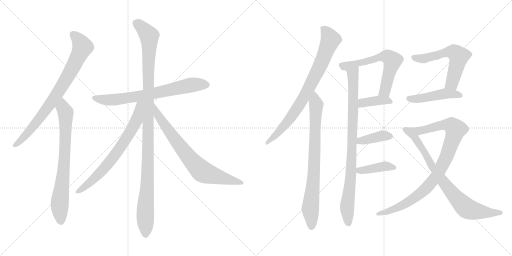
t = 0.00 s
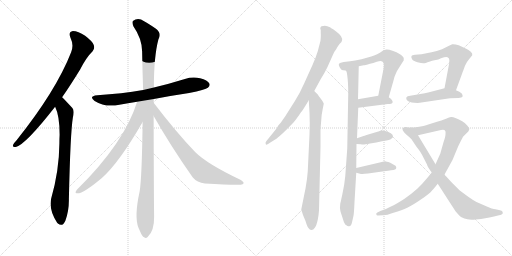
t = 2.78 s
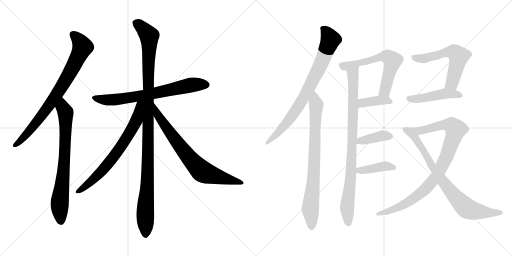
t = 5.56 s
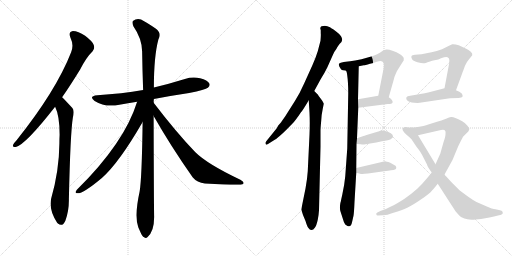
t = 8.35 s
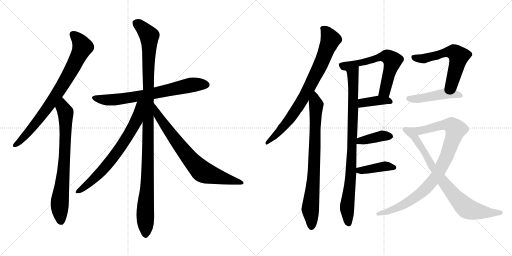
t = 11.13 s
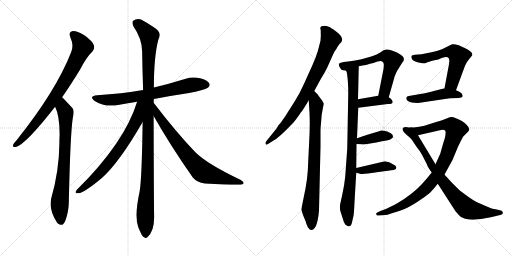
t = 13.91 s

The animated SVG that drew these frames (rendered in a browser with its animation timeline set to each time). Animation: 17 CSS @keyframes rules; one cycle of 13.91 s.

<svg version="1.1" viewBox="0 0 2048 1024" xmlns="http://www.w3.org/2000/svg">
  <g stroke="lightgray" stroke-dasharray="1,1" stroke-width="1" transform="scale(4, 4)">
    <line x1="0" y1="0" x2="256" y2="256"></line>
    <line x1="256" y1="0" x2="0" y2="256"></line>
    <line x1="128" y1="0" x2="128" y2="256"></line>
    <line x1="0" y1="128" x2="256" y2="128"></line>
    <line x1="256" y1="0" x2="512" y2="256"></line>
    <line x1="512" y1="0" x2="256" y2="256"></line>
    <line x1="384" y1="0" x2="384" y2="256"></line>
    <line x1="256" y1="128" x2="512" y2="128"></line>
  </g>
<g transform="scale(1, -1) translate(0, -850)">
   <style type="text/css">
    @keyframes keyframes0 {
      from {
       stroke: black;
       stroke-dashoffset: 794;
       stroke-width: 128;
       }
       72% {
       animation-timing-function: step-end;
       stroke: black;
       stroke-dashoffset: 0;
       stroke-width: 128;
       }
       to {
       stroke: black;
       stroke-width: 1024;
       }
       }
       #make-me-a-hanzi-animation-0 {
         animation: keyframes0 0.896159s both;
         animation-delay: 0.000000s;
         animation-timing-function: linear;
       }
    @keyframes keyframes1 {
      from {
       stroke: black;
       stroke-dashoffset: 747;
       stroke-width: 128;
       }
       71% {
       animation-timing-function: step-end;
       stroke: black;
       stroke-dashoffset: 0;
       stroke-width: 128;
       }
       to {
       stroke: black;
       stroke-width: 1024;
       }
       }
       #make-me-a-hanzi-animation-1 {
         animation: keyframes1 0.857910s both;
         animation-delay: 0.896159s;
         animation-timing-function: linear;
       }
    @keyframes keyframes2 {
      from {
       stroke: black;
       stroke-dashoffset: 707;
       stroke-width: 128;
       }
       70% {
       animation-timing-function: step-end;
       stroke: black;
       stroke-dashoffset: 0;
       stroke-width: 128;
       }
       to {
       stroke: black;
       stroke-width: 1024;
       }
       }
       #make-me-a-hanzi-animation-2 {
         animation: keyframes2 0.825358s both;
         animation-delay: 1.754069s;
         animation-timing-function: linear;
       }
    @keyframes keyframes3 {
      from {
       stroke: black;
       stroke-dashoffset: 1122;
       stroke-width: 128;
       }
       79% {
       animation-timing-function: step-end;
       stroke: black;
       stroke-dashoffset: 0;
       stroke-width: 128;
       }
       to {
       stroke: black;
       stroke-width: 1024;
       }
       }
       #make-me-a-hanzi-animation-3 {
         animation: keyframes3 1.163086s both;
         animation-delay: 2.579427s;
         animation-timing-function: linear;
       }
    @keyframes keyframes4 {
      from {
       stroke: black;
       stroke-dashoffset: 706;
       stroke-width: 128;
       }
       70% {
       animation-timing-function: step-end;
       stroke: black;
       stroke-dashoffset: 0;
       stroke-width: 128;
       }
       to {
       stroke: black;
       stroke-width: 1024;
       }
       }
       #make-me-a-hanzi-animation-4 {
         animation: keyframes4 0.824544s both;
         animation-delay: 3.742513s;
         animation-timing-function: linear;
       }
    @keyframes keyframes5 {
      from {
       stroke: black;
       stroke-dashoffset: 739;
       stroke-width: 128;
       }
       71% {
       animation-timing-function: step-end;
       stroke: black;
       stroke-dashoffset: 0;
       stroke-width: 128;
       }
       to {
       stroke: black;
       stroke-width: 1024;
       }
       }
       #make-me-a-hanzi-animation-5 {
         animation: keyframes5 0.851400s both;
         animation-delay: 4.567057s;
         animation-timing-function: linear;
       }
    @keyframes keyframes6 {
      from {
       stroke: black;
       stroke-dashoffset: 800;
       stroke-width: 128;
       }
       72% {
       animation-timing-function: step-end;
       stroke: black;
       stroke-dashoffset: 0;
       stroke-width: 128;
       }
       to {
       stroke: black;
       stroke-width: 1024;
       }
       }
       #make-me-a-hanzi-animation-6 {
         animation: keyframes6 0.901042s both;
         animation-delay: 5.418457s;
         animation-timing-function: linear;
       }
    @keyframes keyframes7 {
      from {
       stroke: black;
       stroke-dashoffset: 793;
       stroke-width: 128;
       }
       72% {
       animation-timing-function: step-end;
       stroke: black;
       stroke-dashoffset: 0;
       stroke-width: 128;
       }
       to {
       stroke: black;
       stroke-width: 1024;
       }
       }
       #make-me-a-hanzi-animation-7 {
         animation: keyframes7 0.895345s both;
         animation-delay: 6.319499s;
         animation-timing-function: linear;
       }
    @keyframes keyframes8 {
      from {
       stroke: black;
       stroke-dashoffset: 886;
       stroke-width: 128;
       }
       74% {
       animation-timing-function: step-end;
       stroke: black;
       stroke-dashoffset: 0;
       stroke-width: 128;
       }
       to {
       stroke: black;
       stroke-width: 1024;
       }
       }
       #make-me-a-hanzi-animation-8 {
         animation: keyframes8 0.971029s both;
         animation-delay: 7.214844s;
         animation-timing-function: linear;
       }
    @keyframes keyframes9 {
      from {
       stroke: black;
       stroke-dashoffset: 619;
       stroke-width: 128;
       }
       67% {
       animation-timing-function: step-end;
       stroke: black;
       stroke-dashoffset: 0;
       stroke-width: 128;
       }
       to {
       stroke: black;
       stroke-width: 1024;
       }
       }
       #make-me-a-hanzi-animation-9 {
         animation: keyframes9 0.753743s both;
         animation-delay: 8.185873s;
         animation-timing-function: linear;
       }
    @keyframes keyframes10 {
      from {
       stroke: black;
       stroke-dashoffset: 387;
       stroke-width: 128;
       }
       56% {
       animation-timing-function: step-end;
       stroke: black;
       stroke-dashoffset: 0;
       stroke-width: 128;
       }
       to {
       stroke: black;
       stroke-width: 1024;
       }
       }
       #make-me-a-hanzi-animation-10 {
         animation: keyframes10 0.564941s both;
         animation-delay: 8.939616s;
         animation-timing-function: linear;
       }
    @keyframes keyframes11 {
      from {
       stroke: black;
       stroke-dashoffset: 390;
       stroke-width: 128;
       }
       56% {
       animation-timing-function: step-end;
       stroke: black;
       stroke-dashoffset: 0;
       stroke-width: 128;
       }
       to {
       stroke: black;
       stroke-width: 1024;
       }
       }
       #make-me-a-hanzi-animation-11 {
         animation: keyframes11 0.567383s both;
         animation-delay: 9.504557s;
         animation-timing-function: linear;
       }
    @keyframes keyframes12 {
      from {
       stroke: black;
       stroke-dashoffset: 401;
       stroke-width: 128;
       }
       57% {
       animation-timing-function: step-end;
       stroke: black;
       stroke-dashoffset: 0;
       stroke-width: 128;
       }
       to {
       stroke: black;
       stroke-width: 1024;
       }
       }
       #make-me-a-hanzi-animation-12 {
         animation: keyframes12 0.576335s both;
         animation-delay: 10.071940s;
         animation-timing-function: linear;
       }
    @keyframes keyframes13 {
      from {
       stroke: black;
       stroke-dashoffset: 581;
       stroke-width: 128;
       }
       65% {
       animation-timing-function: step-end;
       stroke: black;
       stroke-dashoffset: 0;
       stroke-width: 128;
       }
       to {
       stroke: black;
       stroke-width: 1024;
       }
       }
       #make-me-a-hanzi-animation-13 {
         animation: keyframes13 0.722819s both;
         animation-delay: 10.648275s;
         animation-timing-function: linear;
       }
    @keyframes keyframes14 {
      from {
       stroke: black;
       stroke-dashoffset: 468;
       stroke-width: 128;
       }
       60% {
       animation-timing-function: step-end;
       stroke: black;
       stroke-dashoffset: 0;
       stroke-width: 128;
       }
       to {
       stroke: black;
       stroke-width: 1024;
       }
       }
       #make-me-a-hanzi-animation-14 {
         animation: keyframes14 0.630859s both;
         animation-delay: 11.371094s;
         animation-timing-function: linear;
       }
    @keyframes keyframes15 {
      from {
       stroke: black;
       stroke-dashoffset: 927;
       stroke-width: 128;
       }
       75% {
       animation-timing-function: step-end;
       stroke: black;
       stroke-dashoffset: 0;
       stroke-width: 128;
       }
       to {
       stroke: black;
       stroke-width: 1024;
       }
       }
       #make-me-a-hanzi-animation-15 {
         animation: keyframes15 1.004395s both;
         animation-delay: 12.001953s;
         animation-timing-function: linear;
       }
    @keyframes keyframes16 {
      from {
       stroke: black;
       stroke-dashoffset: 800;
       stroke-width: 128;
       }
       72% {
       animation-timing-function: step-end;
       stroke: black;
       stroke-dashoffset: 0;
       stroke-width: 128;
       }
       to {
       stroke: black;
       stroke-width: 1024;
       }
       }
       #make-me-a-hanzi-animation-16 {
         animation: keyframes16 0.901042s both;
         animation-delay: 13.006348s;
         animation-timing-function: linear;
       }
</style>
<path d="M 248.5 461.5 Q 282.5 510.5 320.5 572.5 Q 345.5 621.5 370.5 645.5 Q 380.5 657.5 374.5 671.5 Q 370.5 684.5 340.5 707.5 Q 312.5 726.5 291.5 726.5 Q 272.5 723.5 281.5 700.5 Q 296.5 669.5 284.5 641.5 Q 224.5 487.5 65.5 288.5 Q 55.5 278.5 52.5 271.5 Q 48.5 259.5 63.5 262.5 Q 102.5 272.5 220.5 423.5 L 248.5 461.5 Z" fill="lightgray"></path> 
<path d="M 220.5 423.5 Q 238.5 387.5 238.5 311.5 Q 237.5 295.5 237.5 275.5 Q 236.5 166.5 204.5 55.5 Q 194.5 10.5 228.5 -40.5 Q 229.5 -40.5 231.5 -43.5 Q 249.5 -59.5 261.5 -32.5 Q 276.5 7.5 275.5 54.5 Q 281.5 321.5 291.5 380.5 Q 298.5 407.5 289.5 418.5 Q 250.5 460.5 248.5 461.5 C 227.5 482.5 209.5 451.5 220.5 423.5 Z" fill="lightgray"></path> 
<path d="M 615.5 454.5 Q 682.5 467.5 756.5 478.5 Q 822.5 491.5 831.5 499.5 Q 841.5 506.5 837.5 516.5 Q 830.5 529.5 800.5 537.5 Q 770.5 544.5 739.5 534.5 Q 678.5 515.5 615.5 500.5 L 572.5 490.5 Q 487.5 475.5 389.5 469.5 Q 352.5 465.5 378.5 446.5 Q 421.5 419.5 477.5 431.5 Q 511.5 437.5 548.5 443.5 L 615.5 454.5 Z" fill="lightgray"></path> 
<path d="M 614.5 439.5 Q 614.5 446.5 615.5 454.5 L 615.5 500.5 Q 615.5 624.5 633.5 692.5 Q 648.5 717.5 622.5 736.5 Q 606.5 748.5 576.5 765.5 Q 552.5 781.5 531.5 766.5 Q 527.5 760.5 533.5 745.5 Q 567.5 696.5 568.5 645.5 Q 569.5 572.5 572.5 490.5 L 570.5 362.5 Q 567.5 137.5 558.5 84.5 Q 536.5 -15.5 553.5 -59.5 Q 556.5 -66.5 561.5 -77.5 Q 568.5 -95.5 576.5 -98.5 Q 583.5 -105.5 590.5 -97.5 Q 617.5 -73.5 616.5 -14.5 Q 615.5 31.5 614.5 386.5 L 614.5 439.5 Z" fill="lightgray"></path> 
<path d="M 548.5 443.5 Q 497.5 278.5 307.5 91.5 Q 297.5 78.5 306.5 77.5 Q 327.5 71.5 407.5 138.5 Q 476.5 199.5 570.5 362.5 C 630.5 465.5 558.5 474.5 548.5 443.5 Z" fill="lightgray"></path> 
<path d="M 614.5 386.5 Q 681.5 268.5 770.5 141.5 Q 788.5 119.5 819.5 116.5 Q 928.5 109.5 962.5 111.5 Q 972.5 112.5 974.5 117.5 Q 975.5 123.5 961.5 131.5 Q 828.5 194.5 780.5 242.5 Q 705.5 320.5 614.5 439.5 C 596.5 463.5 599.5 412.5 614.5 386.5 Z" fill="lightgray"></path> 
<path d="M 1257.0 486.0 L 1282.0 532.0 Q 1299.0 559.0 1309.0 580.0 L 1330.0 627.0 Q 1336.0 643.0 1346.0 655.0 Q 1347.0 659.0 1359.0 675.0 Q 1368.0 683.0 1368.0 688.0 Q 1370.0 695.0 1364.0 705.0 Q 1356.0 716.0 1342.0 726.0 Q 1321.0 741.0 1317.0 742.0 Q 1311.0 745.0 1299.0 747.0 Q 1294.0 747.0 1286.0 745.0 Q 1282.0 744.0 1281.0 737.0 L 1283.0 729.0 L 1283.0 717.0 Q 1284.0 710.0 1282.0 687.0 L 1271.0 645.0 Q 1264.0 622.0 1250.0 590.0 L 1217.0 517.0 Q 1200.0 478.0 1179.0 445.0 L 1141.0 385.0 L 1127.0 365.0 Q 1125.0 361.0 1121.0 357.0 L 1113.0 348.0 L 1107.0 337.0 L 1065.0 285.0 Q 1060.0 279.0 1063.0 274.0 Q 1064.0 269.0 1072.0 274.0 L 1099.0 291.0 Q 1108.0 296.0 1131.0 317.0 Q 1150.0 335.0 1171.0 357.0 Q 1182.0 368.0 1204.0 401.0 Q 1209.0 405.0 1235.0 449.0 L 1257.0 486.0 Z" fill="lightgray"></path> 
<path d="M 1272.0 471.0 L 1257.0 486.0 C 1236.0 507.0 1233.0 479.0 1235.0 449.0 L 1238.0 399.0 Q 1240.0 361.0 1238.0 311.0 L 1231.0 165.0 Q 1229.0 134.0 1222.0 96.0 L 1205.0 12.0 L 1212.0 -10.0 L 1222.0 -34.0 Q 1229.0 -57.0 1233.0 -61.0 Q 1240.0 -71.0 1246.0 -70.0 Q 1253.0 -70.0 1260.0 -60.0 Q 1266.0 -52.0 1271.0 -29.0 Q 1275.0 -8.0 1276.0 9.0 L 1282.0 263.0 L 1282.0 327.0 Q 1282.0 337.0 1285.0 369.0 Q 1286.0 392.0 1291.0 415.0 L 1295.0 435.0 Q 1296.0 436.0 1287.0 450.0 L 1274.0 467.0 L 1272.0 471.0 Z" fill="lightgray"></path> 
<path d="M 1383.0 568.0 Q 1387.0 566.0 1389.0 548.0 Q 1393.0 520.0 1393.0 477.0 L 1389.0 256.0 L 1381.0 145.0 Q 1378.0 112.0 1369.0 71.0 L 1365.0 53.0 Q 1364.0 45.0 1362.0 40.0 L 1361.0 35.0 Q 1358.0 16.0 1362.0 4.0 L 1371.0 -24.0 Q 1376.0 -43.0 1381.0 -48.0 L 1390.0 -54.0 Q 1396.0 -56.0 1397.0 -55.0 Q 1398.0 -56.0 1403.0 -52.0 Q 1406.0 -50.0 1409.0 -35.0 L 1414.0 -13.0 Q 1416.0 -4.0 1418.0 42.0 L 1425.0 159.0 L 1425.0 178.0 L 1426.0 274.0 L 1428.0 297.0 L 1433.0 419.0 L 1432.0 453.0 L 1435.0 585.0 C 1436.0 615.0 1374.0 597.0 1383.0 568.0 Z" fill="lightgray"></path> 
<path d="M 1485.0 624.0 L 1446.0 613.0 Q 1431.0 609.0 1375.0 602.0 Q 1360.0 600.0 1357.0 596.0 Q 1351.0 591.0 1364.0 573.0 Q 1367.0 569.0 1373.0 569.0 Q 1383.0 569.0 1383.0 568.0 C 1405.0 566.0 1406.0 579.0 1435.0 585.0 L 1455.0 589.0 Q 1459.0 589.0 1480.0 595.0 Q 1493.0 598.0 1507.0 603.0 Q 1525.0 608.0 1529.0 604.0 Q 1534.0 601.0 1535.0 594.0 Q 1536.0 593.0 1534.0 574.0 L 1513.0 467.0 C 1507.0 438.0 1547.0 432.0 1555.0 461.0 L 1576.0 535.0 Q 1578.0 545.0 1588.0 566.0 L 1610.0 601.0 Q 1617.0 608.0 1615.0 616.0 Q 1616.0 622.0 1600.0 633.0 Q 1587.0 643.0 1570.0 647.0 Q 1554.0 653.0 1545.0 652.0 L 1534.0 649.0 L 1521.0 640.0 Q 1507.0 632.0 1499.0 629.0 Q 1495.0 627.0 1485.0 624.0 Z" fill="lightgray"></path> 
<path d="M 1433.0 419.0 L 1551.0 434.0 Q 1568.0 434.0 1570.0 439.0 Q 1572.0 445.0 1568.0 449.0 Q 1565.0 456.0 1555.0 461.0 C 1537.0 471.0 1537.0 471.0 1513.0 467.0 L 1432.0 453.0 C 1402.0 448.0 1403.0 415.0 1433.0 419.0 Z" fill="lightgray"></path> 
<path d="M 1426.0 274.0 L 1443.0 273.0 Q 1453.0 271.0 1462.0 273.0 L 1505.0 280.0 L 1528.0 285.0 Q 1556.0 289.0 1563.0 293.0 L 1572.0 301.0 Q 1573.0 302.0 1570.0 311.0 Q 1566.0 318.0 1551.0 323.0 Q 1533.0 329.0 1524.0 328.0 L 1516.0 325.0 Q 1515.0 324.0 1513.0 324.0 L 1463.0 309.0 Q 1459.0 307.0 1457.0 307.0 L 1428.0 297.0 C 1400.0 287.0 1396.0 276.0 1426.0 274.0 Z" fill="lightgray"></path> 
<path d="M 1425.0 159.0 L 1440.0 155.0 Q 1448.0 153.0 1472.0 156.0 L 1536.0 165.0 Q 1571.0 169.0 1580.0 172.0 Q 1584.0 174.0 1585.0 178.0 Q 1586.0 181.0 1582.0 187.0 Q 1568.0 196.0 1561.0 199.0 Q 1544.0 205.0 1540.0 205.0 L 1425.0 178.0 C 1396.0 171.0 1396.0 167.0 1425.0 159.0 Z" fill="lightgray"></path> 
<path d="M 1796.0 593.0 L 1778.0 497.0 C 1772.0 468.0 1814.0 461.0 1824.0 489.0 L 1850.0 560.0 Q 1850.0 562.0 1852.0 565.0 L 1860.0 587.0 Q 1867.0 603.0 1877.0 614.0 L 1889.0 629.0 Q 1891.0 637.0 1883.0 643.0 Q 1875.0 650.0 1863.0 656.0 L 1835.0 669.0 Q 1819.0 674.0 1809.0 673.0 Q 1800.0 670.0 1792.0 665.0 L 1768.0 653.0 Q 1747.0 646.0 1726.0 641.0 L 1686.0 633.0 L 1660.0 631.0 Q 1647.0 629.0 1646.0 626.0 Q 1644.0 620.0 1648.0 614.0 Q 1651.0 606.0 1670.0 601.0 Q 1688.0 596.0 1697.0 597.0 Q 1701.0 596.0 1710.0 601.0 L 1720.0 604.0 Q 1728.0 607.0 1738.0 609.0 Q 1756.0 612.0 1764.0 617.0 Q 1786.0 625.0 1790.0 621.0 Q 1797.0 618.0 1797.0 611.0 Q 1798.0 611.0 1796.0 593.0 Z" fill="lightgray"></path> 
<path d="M 1778.0 497.0 L 1732.0 485.0 Q 1698.0 476.0 1687.0 475.0 L 1641.0 467.0 Q 1628.0 466.0 1626.0 461.0 Q 1624.0 457.0 1626.0 452.0 Q 1629.0 446.0 1637.0 443.0 Q 1647.0 440.0 1657.0 439.0 Q 1672.0 438.0 1679.0 439.0 L 1793.0 456.0 Q 1797.0 457.0 1801.0 457.0 L 1834.0 458.0 Q 1848.0 459.0 1850.0 463.0 Q 1852.0 468.0 1847.0 476.0 Q 1839.0 484.0 1824.0 489.0 L 1778.0 497.0 Z" fill="lightgray"></path> 
<path d="M 1727.0 160.0 L 1708.0 137.0 Q 1689.0 114.0 1670.0 96.0 Q 1648.0 76.0 1618.0 55.0 Q 1586.0 34.0 1566.0 25.0 Q 1542.0 12.0 1524.0 7.0 L 1511.0 1.0 Q 1503.0 -2.0 1505.0 -7.0 Q 1507.0 -14.0 1513.0 -12.0 L 1530.0 -11.0 Q 1545.0 -12.0 1574.0 -1.0 Q 1609.0 10.0 1629.0 19.0 Q 1650.0 29.0 1685.0 53.0 Q 1718.0 75.0 1729.0 89.0 Q 1736.0 96.0 1751.0 115.0 L 1778.0 152.0 L 1810.0 210.0 L 1832.0 263.0 Q 1846.0 292.0 1852.0 303.0 Q 1861.0 313.0 1866.0 317.0 Q 1875.0 324.0 1877.0 332.0 Q 1878.0 339.0 1868.0 349.0 Q 1862.0 357.0 1849.0 365.0 Q 1835.0 374.0 1824.0 377.0 Q 1810.0 383.0 1804.0 382.0 Q 1798.0 381.0 1784.0 375.0 Q 1765.0 368.0 1748.0 363.0 L 1710.0 351.0 Q 1701.0 347.0 1677.0 343.0 Q 1658.0 339.0 1646.0 340.0 C 1616.0 338.0 1643.0 302.0 1672.0 309.0 L 1764.0 330.0 Q 1775.0 333.0 1779.0 329.0 Q 1784.0 326.0 1782.0 313.0 Q 1782.0 304.0 1774.0 281.0 L 1761.0 235.0 L 1742.0 193.0 L 1727.0 160.0 Z" fill="lightgray"></path> 
<path d="M 1751.0 115.0 L 1822.0 5.0 Q 1838.0 -14.0 1846.0 -19.0 Q 1857.0 -25.0 1870.0 -27.0 Q 1881.0 -30.0 1902.0 -28.0 Q 1927.0 -26.0 1941.0 -23.0 Q 1957.0 -21.0 1976.0 -16.0 L 1996.0 -11.0 Q 2002.0 -11.0 2008.0 -7.0 Q 2012.0 -4.0 2011.0 0.0 Q 2011.0 8.0 2000.0 9.0 L 1982.0 13.0 Q 1970.0 14.0 1945.0 25.0 L 1906.0 42.0 Q 1891.0 50.0 1873.0 63.0 Q 1841.0 86.0 1834.0 93.0 L 1805.0 122.0 L 1785.0 144.0 Q 1780.0 149.0 1778.0 152.0 L 1742.0 193.0 L 1672.0 309.0 C 1657.0 335.0 1654.0 339.0 1646.0 340.0 Q 1634.0 340.0 1630.0 341.0 Q 1621.0 343.0 1617.0 341.0 Q 1612.0 339.0 1611.0 337.0 Q 1609.0 331.0 1612.0 327.0 Q 1615.0 322.0 1626.0 311.0 Q 1635.0 304.0 1646.0 293.0 L 1666.0 263.0 L 1679.0 246.0 L 1688.0 231.0 L 1708.0 192.0 Q 1709.0 184.0 1727.0 160.0 L 1751.0 115.0 Z" fill="lightgray"></path> 
      <clipPath id="make-me-a-hanzi-clip-0">
      <path d="M 248.5 461.5 Q 282.5 510.5 320.5 572.5 Q 345.5 621.5 370.5 645.5 Q 380.5 657.5 374.5 671.5 Q 370.5 684.5 340.5 707.5 Q 312.5 726.5 291.5 726.5 Q 272.5 723.5 281.5 700.5 Q 296.5 669.5 284.5 641.5 Q 224.5 487.5 65.5 288.5 Q 55.5 278.5 52.5 271.5 Q 48.5 259.5 63.5 262.5 Q 102.5 272.5 220.5 423.5 L 248.5 461.5 Z" fill="lightgray"></path>
      </clipPath>
      <path clip-path="url(#make-me-a-hanzi-clip-0)" d="M 293.5 710.5 L 318.5 686.5 L 329.5 660.5 L 298.5 594.5 L 196.5 426.5 L 101.5 308.5 L 61.5 271.5 " fill="none" id="make-me-a-hanzi-animation-0" stroke-dasharray="666 1332" stroke-linecap="round"></path>

      <clipPath id="make-me-a-hanzi-clip-1">
      <path d="M 220.5 423.5 Q 238.5 387.5 238.5 311.5 Q 237.5 295.5 237.5 275.5 Q 236.5 166.5 204.5 55.5 Q 194.5 10.5 228.5 -40.5 Q 229.5 -40.5 231.5 -43.5 Q 249.5 -59.5 261.5 -32.5 Q 276.5 7.5 275.5 54.5 Q 281.5 321.5 291.5 380.5 Q 298.5 407.5 289.5 418.5 Q 250.5 460.5 248.5 461.5 C 227.5 482.5 209.5 451.5 220.5 423.5 Z" fill="lightgray"></path>
      </clipPath>
      <path clip-path="url(#make-me-a-hanzi-clip-1)" d="M 244.5 454.5 L 252.5 417.5 L 262.5 400.5 L 262.5 313.5 L 254.5 159.5 L 239.5 54.5 L 244.5 -31.5 " fill="none" id="make-me-a-hanzi-animation-1" stroke-dasharray="619 1238" stroke-linecap="round"></path>

      <clipPath id="make-me-a-hanzi-clip-2">
      <path d="M 615.5 454.5 Q 682.5 467.5 756.5 478.5 Q 822.5 491.5 831.5 499.5 Q 841.5 506.5 837.5 516.5 Q 830.5 529.5 800.5 537.5 Q 770.5 544.5 739.5 534.5 Q 678.5 515.5 615.5 500.5 L 572.5 490.5 Q 487.5 475.5 389.5 469.5 Q 352.5 465.5 378.5 446.5 Q 421.5 419.5 477.5 431.5 Q 511.5 437.5 548.5 443.5 L 615.5 454.5 Z" fill="lightgray"></path>
      </clipPath>
      <path clip-path="url(#make-me-a-hanzi-clip-2)" d="M 381.5 459.5 L 403.5 452.5 L 452.5 450.5 L 605.5 474.5 L 777.5 512.5 L 825.5 511.5 " fill="none" id="make-me-a-hanzi-animation-2" stroke-dasharray="579 1158" stroke-linecap="round"></path>

      <clipPath id="make-me-a-hanzi-clip-3">
      <path d="M 614.5 439.5 Q 614.5 446.5 615.5 454.5 L 615.5 500.5 Q 615.5 624.5 633.5 692.5 Q 648.5 717.5 622.5 736.5 Q 606.5 748.5 576.5 765.5 Q 552.5 781.5 531.5 766.5 Q 527.5 760.5 533.5 745.5 Q 567.5 696.5 568.5 645.5 Q 569.5 572.5 572.5 490.5 L 570.5 362.5 Q 567.5 137.5 558.5 84.5 Q 536.5 -15.5 553.5 -59.5 Q 556.5 -66.5 561.5 -77.5 Q 568.5 -95.5 576.5 -98.5 Q 583.5 -105.5 590.5 -97.5 Q 617.5 -73.5 616.5 -14.5 Q 615.5 31.5 614.5 386.5 L 614.5 439.5 Z" fill="lightgray"></path>
      </clipPath>
      <path clip-path="url(#make-me-a-hanzi-clip-3)" d="M 543.5 760.5 L 589.5 717.5 L 597.5 695.5 L 591.5 168.5 L 580.5 -8.5 L 582.5 -83.5 " fill="none" id="make-me-a-hanzi-animation-3" stroke-dasharray="994 1988" stroke-linecap="round"></path>

      <clipPath id="make-me-a-hanzi-clip-4">
      <path d="M 548.5 443.5 Q 497.5 278.5 307.5 91.5 Q 297.5 78.5 306.5 77.5 Q 327.5 71.5 407.5 138.5 Q 476.5 199.5 570.5 362.5 C 630.5 465.5 558.5 474.5 548.5 443.5 Z" fill="lightgray"></path>
      </clipPath>
      <path clip-path="url(#make-me-a-hanzi-clip-4)" d="M 566.5 440.5 L 558.5 432.5 L 544.5 364.5 L 469.5 243.5 L 387.5 144.5 L 309.5 84.5 " fill="none" id="make-me-a-hanzi-animation-4" stroke-dasharray="578 1156" stroke-linecap="round"></path>

      <clipPath id="make-me-a-hanzi-clip-5">
      <path d="M 614.5 386.5 Q 681.5 268.5 770.5 141.5 Q 788.5 119.5 819.5 116.5 Q 928.5 109.5 962.5 111.5 Q 972.5 112.5 974.5 117.5 Q 975.5 123.5 961.5 131.5 Q 828.5 194.5 780.5 242.5 Q 705.5 320.5 614.5 439.5 C 596.5 463.5 599.5 412.5 614.5 386.5 Z" fill="lightgray"></path>
      </clipPath>
      <path clip-path="url(#make-me-a-hanzi-clip-5)" d="M 619.5 419.5 L 632.5 388.5 L 683.5 315.5 L 746.5 231.5 L 805.5 167.5 L 855.5 147.5 L 966.5 118.5 " fill="none" id="make-me-a-hanzi-animation-5" stroke-dasharray="611 1222" stroke-linecap="round"></path>

      <clipPath id="make-me-a-hanzi-clip-6">
      <path d="M 1257.0 486.0 L 1282.0 532.0 Q 1299.0 559.0 1309.0 580.0 L 1330.0 627.0 Q 1336.0 643.0 1346.0 655.0 Q 1347.0 659.0 1359.0 675.0 Q 1368.0 683.0 1368.0 688.0 Q 1370.0 695.0 1364.0 705.0 Q 1356.0 716.0 1342.0 726.0 Q 1321.0 741.0 1317.0 742.0 Q 1311.0 745.0 1299.0 747.0 Q 1294.0 747.0 1286.0 745.0 Q 1282.0 744.0 1281.0 737.0 L 1283.0 729.0 L 1283.0 717.0 Q 1284.0 710.0 1282.0 687.0 L 1271.0 645.0 Q 1264.0 622.0 1250.0 590.0 L 1217.0 517.0 Q 1200.0 478.0 1179.0 445.0 L 1141.0 385.0 L 1127.0 365.0 Q 1125.0 361.0 1121.0 357.0 L 1113.0 348.0 L 1107.0 337.0 L 1065.0 285.0 Q 1060.0 279.0 1063.0 274.0 Q 1064.0 269.0 1072.0 274.0 L 1099.0 291.0 Q 1108.0 296.0 1131.0 317.0 Q 1150.0 335.0 1171.0 357.0 Q 1182.0 368.0 1204.0 401.0 Q 1209.0 405.0 1235.0 449.0 L 1257.0 486.0 Z" fill="lightgray"></path>
      </clipPath>
      <path clip-path="url(#make-me-a-hanzi-clip-6)" d="M 1292.0 736.0 L 1322.0 691.0 L 1276.0 577.0 L 1210.0 450.0 L 1171.0 391.0 L 1115.0 321.0 L 1068.0 279.0 " fill="none" id="make-me-a-hanzi-animation-6" stroke-dasharray="672 1344" stroke-linecap="round"></path>

      <clipPath id="make-me-a-hanzi-clip-7">
      <path d="M 1272.0 471.0 L 1257.0 486.0 C 1236.0 507.0 1233.0 479.0 1235.0 449.0 L 1238.0 399.0 Q 1240.0 361.0 1238.0 311.0 L 1231.0 165.0 Q 1229.0 134.0 1222.0 96.0 L 1205.0 12.0 L 1212.0 -10.0 L 1222.0 -34.0 Q 1229.0 -57.0 1233.0 -61.0 Q 1240.0 -71.0 1246.0 -70.0 Q 1253.0 -70.0 1260.0 -60.0 Q 1266.0 -52.0 1271.0 -29.0 Q 1275.0 -8.0 1276.0 9.0 L 1282.0 263.0 L 1282.0 327.0 Q 1282.0 337.0 1285.0 369.0 Q 1286.0 392.0 1291.0 415.0 L 1295.0 435.0 Q 1296.0 436.0 1287.0 450.0 L 1274.0 467.0 L 1272.0 471.0 Z" fill="lightgray"></path>
      </clipPath>
      <path clip-path="url(#make-me-a-hanzi-clip-7)" d="M 1256.0 478.0 L 1265.0 425.0 L 1258.0 208.0 L 1241.0 14.0 L 1245.0 -57.0 " fill="none" id="make-me-a-hanzi-animation-7" stroke-dasharray="665 1330" stroke-linecap="round"></path>

      <clipPath id="make-me-a-hanzi-clip-8">
      <path d="M 1383.0 568.0 Q 1387.0 566.0 1389.0 548.0 Q 1393.0 520.0 1393.0 477.0 L 1389.0 256.0 L 1381.0 145.0 Q 1378.0 112.0 1369.0 71.0 L 1365.0 53.0 Q 1364.0 45.0 1362.0 40.0 L 1361.0 35.0 Q 1358.0 16.0 1362.0 4.0 L 1371.0 -24.0 Q 1376.0 -43.0 1381.0 -48.0 L 1390.0 -54.0 Q 1396.0 -56.0 1397.0 -55.0 Q 1398.0 -56.0 1403.0 -52.0 Q 1406.0 -50.0 1409.0 -35.0 L 1414.0 -13.0 Q 1416.0 -4.0 1418.0 42.0 L 1425.0 159.0 L 1425.0 178.0 L 1426.0 274.0 L 1428.0 297.0 L 1433.0 419.0 L 1432.0 453.0 L 1435.0 585.0 C 1436.0 615.0 1374.0 597.0 1383.0 568.0 Z" fill="lightgray"></path>
      </clipPath>
      <path clip-path="url(#make-me-a-hanzi-clip-8)" d="M 1430.0 578.0 L 1411.0 554.0 L 1407.0 226.0 L 1388.0 24.0 L 1395.0 -44.0 " fill="none" id="make-me-a-hanzi-animation-8" stroke-dasharray="758 1516" stroke-linecap="round"></path>

      <clipPath id="make-me-a-hanzi-clip-9">
      <path d="M 1485.0 624.0 L 1446.0 613.0 Q 1431.0 609.0 1375.0 602.0 Q 1360.0 600.0 1357.0 596.0 Q 1351.0 591.0 1364.0 573.0 Q 1367.0 569.0 1373.0 569.0 Q 1383.0 569.0 1383.0 568.0 C 1405.0 566.0 1406.0 579.0 1435.0 585.0 L 1455.0 589.0 Q 1459.0 589.0 1480.0 595.0 Q 1493.0 598.0 1507.0 603.0 Q 1525.0 608.0 1529.0 604.0 Q 1534.0 601.0 1535.0 594.0 Q 1536.0 593.0 1534.0 574.0 L 1513.0 467.0 C 1507.0 438.0 1547.0 432.0 1555.0 461.0 L 1576.0 535.0 Q 1578.0 545.0 1588.0 566.0 L 1610.0 601.0 Q 1617.0 608.0 1615.0 616.0 Q 1616.0 622.0 1600.0 633.0 Q 1587.0 643.0 1570.0 647.0 Q 1554.0 653.0 1545.0 652.0 L 1534.0 649.0 L 1521.0 640.0 Q 1507.0 632.0 1499.0 629.0 Q 1495.0 627.0 1485.0 624.0 Z" fill="lightgray"></path>
      </clipPath>
      <path clip-path="url(#make-me-a-hanzi-clip-9)" d="M 1364.0 591.0 L 1380.0 585.0 L 1522.0 623.0 L 1554.0 621.0 L 1570.0 602.0 L 1540.0 489.0 L 1521.0 473.0 " fill="none" id="make-me-a-hanzi-animation-9" stroke-dasharray="491 982" stroke-linecap="round"></path>

      <clipPath id="make-me-a-hanzi-clip-10">
      <path d="M 1433.0 419.0 L 1551.0 434.0 Q 1568.0 434.0 1570.0 439.0 Q 1572.0 445.0 1568.0 449.0 Q 1565.0 456.0 1555.0 461.0 C 1537.0 471.0 1537.0 471.0 1513.0 467.0 L 1432.0 453.0 C 1402.0 448.0 1403.0 415.0 1433.0 419.0 Z" fill="lightgray"></path>
      </clipPath>
      <path clip-path="url(#make-me-a-hanzi-clip-10)" d="M 1440.0 425.0 L 1453.0 439.0 L 1509.0 448.0 L 1546.0 449.0 L 1563.0 443.0 " fill="none" id="make-me-a-hanzi-animation-10" stroke-dasharray="259 518" stroke-linecap="round"></path>

      <clipPath id="make-me-a-hanzi-clip-11">
      <path d="M 1426.0 274.0 L 1443.0 273.0 Q 1453.0 271.0 1462.0 273.0 L 1505.0 280.0 L 1528.0 285.0 Q 1556.0 289.0 1563.0 293.0 L 1572.0 301.0 Q 1573.0 302.0 1570.0 311.0 Q 1566.0 318.0 1551.0 323.0 Q 1533.0 329.0 1524.0 328.0 L 1516.0 325.0 Q 1515.0 324.0 1513.0 324.0 L 1463.0 309.0 Q 1459.0 307.0 1457.0 307.0 L 1428.0 297.0 C 1400.0 287.0 1396.0 276.0 1426.0 274.0 Z" fill="lightgray"></path>
      </clipPath>
      <path clip-path="url(#make-me-a-hanzi-clip-11)" d="M 1431.0 279.0 L 1527.0 307.0 L 1561.0 304.0 " fill="none" id="make-me-a-hanzi-animation-11" stroke-dasharray="262 524" stroke-linecap="round"></path>

      <clipPath id="make-me-a-hanzi-clip-12">
      <path d="M 1425.0 159.0 L 1440.0 155.0 Q 1448.0 153.0 1472.0 156.0 L 1536.0 165.0 Q 1571.0 169.0 1580.0 172.0 Q 1584.0 174.0 1585.0 178.0 Q 1586.0 181.0 1582.0 187.0 Q 1568.0 196.0 1561.0 199.0 Q 1544.0 205.0 1540.0 205.0 L 1425.0 178.0 C 1396.0 171.0 1396.0 167.0 1425.0 159.0 Z" fill="lightgray"></path>
      </clipPath>
      <path clip-path="url(#make-me-a-hanzi-clip-12)" d="M 1434.0 173.0 L 1445.0 168.0 L 1537.0 185.0 L 1576.0 180.0 " fill="none" id="make-me-a-hanzi-animation-12" stroke-dasharray="273 546" stroke-linecap="round"></path>

      <clipPath id="make-me-a-hanzi-clip-13">
      <path d="M 1796.0 593.0 L 1778.0 497.0 C 1772.0 468.0 1814.0 461.0 1824.0 489.0 L 1850.0 560.0 Q 1850.0 562.0 1852.0 565.0 L 1860.0 587.0 Q 1867.0 603.0 1877.0 614.0 L 1889.0 629.0 Q 1891.0 637.0 1883.0 643.0 Q 1875.0 650.0 1863.0 656.0 L 1835.0 669.0 Q 1819.0 674.0 1809.0 673.0 Q 1800.0 670.0 1792.0 665.0 L 1768.0 653.0 Q 1747.0 646.0 1726.0 641.0 L 1686.0 633.0 L 1660.0 631.0 Q 1647.0 629.0 1646.0 626.0 Q 1644.0 620.0 1648.0 614.0 Q 1651.0 606.0 1670.0 601.0 Q 1688.0 596.0 1697.0 597.0 Q 1701.0 596.0 1710.0 601.0 L 1720.0 604.0 Q 1728.0 607.0 1738.0 609.0 Q 1756.0 612.0 1764.0 617.0 Q 1786.0 625.0 1790.0 621.0 Q 1797.0 618.0 1797.0 611.0 Q 1798.0 611.0 1796.0 593.0 Z" fill="lightgray"></path>
      </clipPath>
      <path clip-path="url(#make-me-a-hanzi-clip-13)" d="M 1656.0 621.0 L 1692.0 615.0 L 1796.0 643.0 L 1827.0 633.0 L 1835.0 625.0 L 1833.0 611.0 L 1808.0 517.0 L 1787.0 502.0 " fill="none" id="make-me-a-hanzi-animation-13" stroke-dasharray="453 906" stroke-linecap="round"></path>

      <clipPath id="make-me-a-hanzi-clip-14">
      <path d="M 1778.0 497.0 L 1732.0 485.0 Q 1698.0 476.0 1687.0 475.0 L 1641.0 467.0 Q 1628.0 466.0 1626.0 461.0 Q 1624.0 457.0 1626.0 452.0 Q 1629.0 446.0 1637.0 443.0 Q 1647.0 440.0 1657.0 439.0 Q 1672.0 438.0 1679.0 439.0 L 1793.0 456.0 Q 1797.0 457.0 1801.0 457.0 L 1834.0 458.0 Q 1848.0 459.0 1850.0 463.0 Q 1852.0 468.0 1847.0 476.0 Q 1839.0 484.0 1824.0 489.0 L 1778.0 497.0 Z" fill="lightgray"></path>
      </clipPath>
      <path clip-path="url(#make-me-a-hanzi-clip-14)" d="M 1634.0 457.0 L 1674.0 455.0 L 1782.0 476.0 L 1843.0 468.0 " fill="none" id="make-me-a-hanzi-animation-14" stroke-dasharray="340 680" stroke-linecap="round"></path>

      <clipPath id="make-me-a-hanzi-clip-15">
      <path d="M 1727.0 160.0 L 1708.0 137.0 Q 1689.0 114.0 1670.0 96.0 Q 1648.0 76.0 1618.0 55.0 Q 1586.0 34.0 1566.0 25.0 Q 1542.0 12.0 1524.0 7.0 L 1511.0 1.0 Q 1503.0 -2.0 1505.0 -7.0 Q 1507.0 -14.0 1513.0 -12.0 L 1530.0 -11.0 Q 1545.0 -12.0 1574.0 -1.0 Q 1609.0 10.0 1629.0 19.0 Q 1650.0 29.0 1685.0 53.0 Q 1718.0 75.0 1729.0 89.0 Q 1736.0 96.0 1751.0 115.0 L 1778.0 152.0 L 1810.0 210.0 L 1832.0 263.0 Q 1846.0 292.0 1852.0 303.0 Q 1861.0 313.0 1866.0 317.0 Q 1875.0 324.0 1877.0 332.0 Q 1878.0 339.0 1868.0 349.0 Q 1862.0 357.0 1849.0 365.0 Q 1835.0 374.0 1824.0 377.0 Q 1810.0 383.0 1804.0 382.0 Q 1798.0 381.0 1784.0 375.0 Q 1765.0 368.0 1748.0 363.0 L 1710.0 351.0 Q 1701.0 347.0 1677.0 343.0 Q 1658.0 339.0 1646.0 340.0 C 1616.0 338.0 1643.0 302.0 1672.0 309.0 L 1764.0 330.0 Q 1775.0 333.0 1779.0 329.0 Q 1784.0 326.0 1782.0 313.0 Q 1782.0 304.0 1774.0 281.0 L 1761.0 235.0 L 1742.0 193.0 L 1727.0 160.0 Z" fill="lightgray"></path>
      </clipPath>
      <path clip-path="url(#make-me-a-hanzi-clip-15)" d="M 1653.0 337.0 L 1678.0 326.0 L 1785.0 352.0 L 1807.0 348.0 L 1823.0 333.0 L 1788.0 227.0 L 1760.0 170.0 L 1708.0 101.0 L 1655.0 56.0 L 1617.0 33.0 L 1561.0 7.0 L 1511.0 -6.0 " fill="none" id="make-me-a-hanzi-animation-15" stroke-dasharray="799 1598" stroke-linecap="round"></path>

      <clipPath id="make-me-a-hanzi-clip-16">
      <path d="M 1751.0 115.0 L 1822.0 5.0 Q 1838.0 -14.0 1846.0 -19.0 Q 1857.0 -25.0 1870.0 -27.0 Q 1881.0 -30.0 1902.0 -28.0 Q 1927.0 -26.0 1941.0 -23.0 Q 1957.0 -21.0 1976.0 -16.0 L 1996.0 -11.0 Q 2002.0 -11.0 2008.0 -7.0 Q 2012.0 -4.0 2011.0 0.0 Q 2011.0 8.0 2000.0 9.0 L 1982.0 13.0 Q 1970.0 14.0 1945.0 25.0 L 1906.0 42.0 Q 1891.0 50.0 1873.0 63.0 Q 1841.0 86.0 1834.0 93.0 L 1805.0 122.0 L 1785.0 144.0 Q 1780.0 149.0 1778.0 152.0 L 1742.0 193.0 L 1672.0 309.0 C 1657.0 335.0 1654.0 339.0 1646.0 340.0 Q 1634.0 340.0 1630.0 341.0 Q 1621.0 343.0 1617.0 341.0 Q 1612.0 339.0 1611.0 337.0 Q 1609.0 331.0 1612.0 327.0 Q 1615.0 322.0 1626.0 311.0 Q 1635.0 304.0 1646.0 293.0 L 1666.0 263.0 L 1679.0 246.0 L 1688.0 231.0 L 1708.0 192.0 Q 1709.0 184.0 1727.0 160.0 L 1751.0 115.0 Z" fill="lightgray"></path>
      </clipPath>
      <path clip-path="url(#make-me-a-hanzi-clip-16)" d="M 1618.0 333.0 L 1639.0 323.0 L 1657.0 305.0 L 1727.0 187.0 L 1774.0 121.0 L 1868.0 16.0 L 1920.0 3.0 L 2002.0 0.0 " fill="none" id="make-me-a-hanzi-animation-16" stroke-dasharray="672 1344" stroke-linecap="round"></path>

</g>
</svg>
